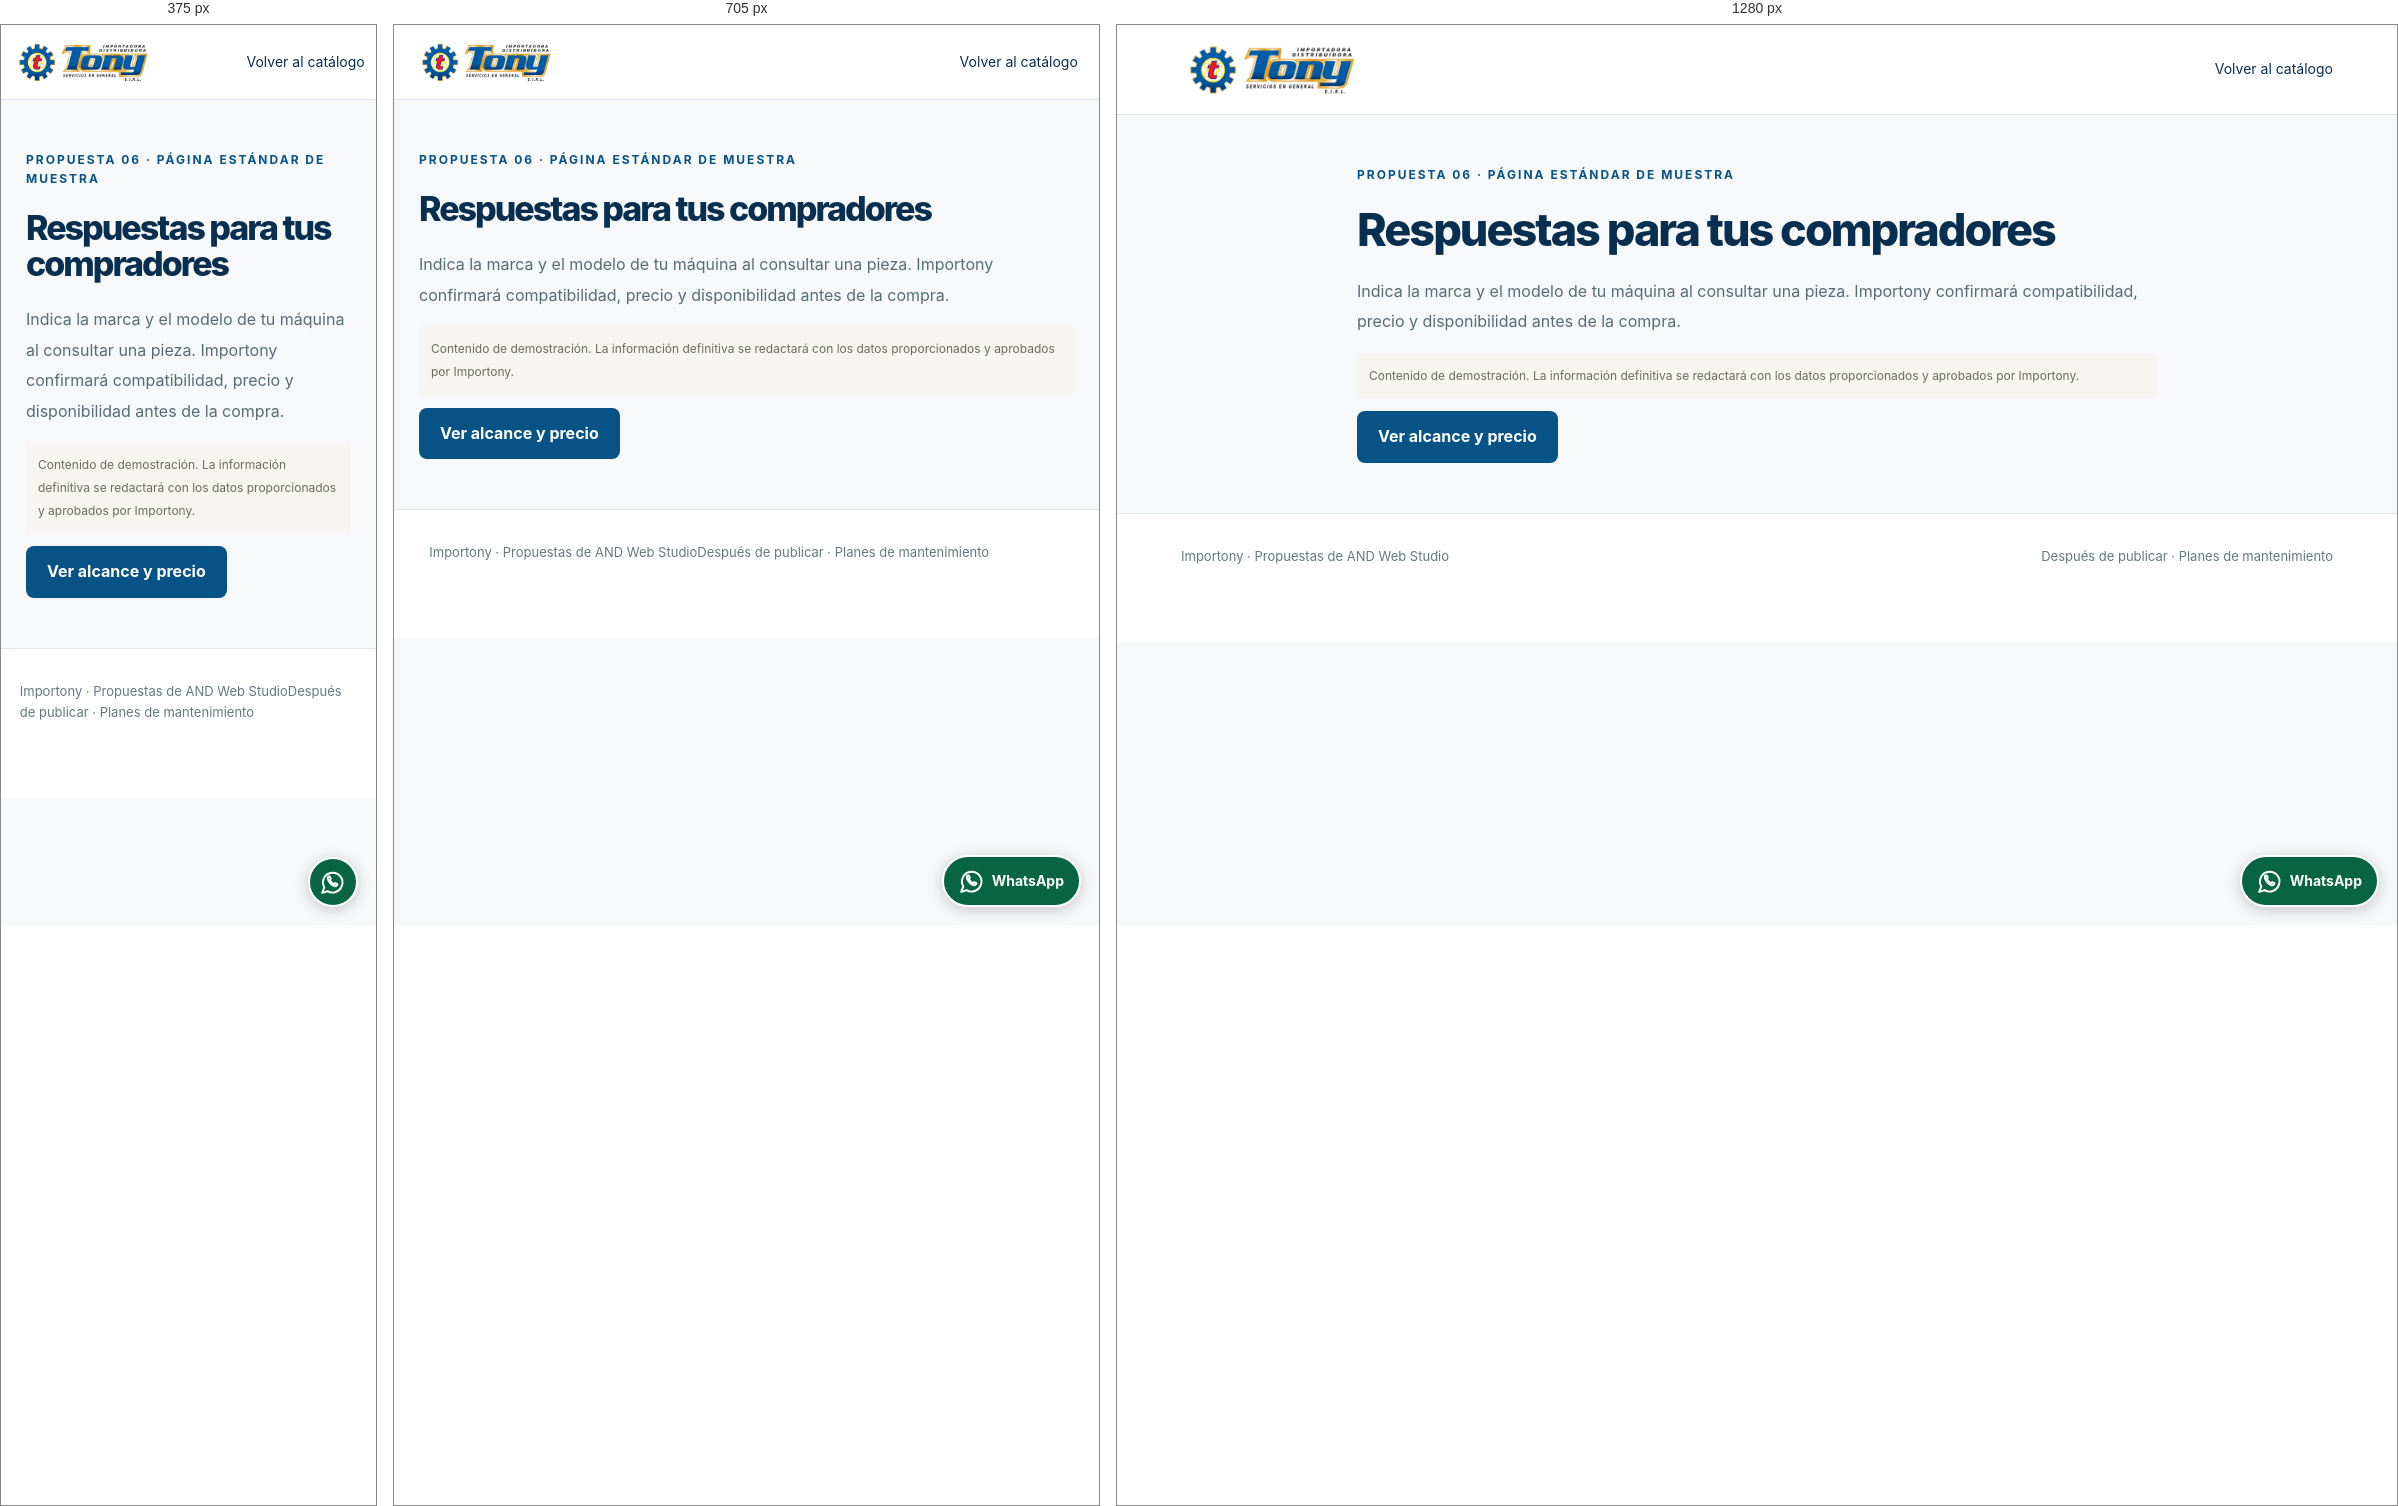
Rendered at 375 px, 705 px and 1280 px, left to right.

<!-- file: preguntas-6.html -->
<!doctype html><html lang="es"><head><meta charset="utf-8"><meta name="viewport" content="width=device-width,initial-scale=1"><meta name="robots" content="noindex"><title>Preguntas frecuentes · Importony</title><link rel="stylesheet" href="style.css"><link rel="stylesheet" href="catalogo.css"></head><body class=""><header><div class="wrap"><a href="index.html"><img class="client-logo" src="assets/logo-tony.png" alt="Importadora Distribuidora Tony"></a><nav><a href="propuesta-6.html">Volver al catálogo</a></nav></div></header><main class="article-content"><div class="eyebrow">Propuesta 06 · Página estándar de muestra</div><h1>Respuestas para tus compradores</h1><p>Indica la marca y el modelo de tu máquina al consultar una pieza. Importony confirmará compatibilidad, precio y disponibilidad antes de la compra.</p><p class="notice">Contenido de demostración. La información definitiva se redactará con los datos proporcionados y aprobados por Importony.</p><a class="btn" href="propuesta-6.html#alcance">Ver alcance y precio</a></main><footer class="footer"><div class="wrap"><span>Importony · Propuestas de AND Web Studio</span><a href="index.html#soporte">Después de publicar · Planes de mantenimiento</a></div></footer><a class="wa-float no-print" href="https://wa.me/51955171495?text=Hola%2C%20Importony.%20Quisiera%20informaci%C3%B3n%20sobre%20repuestos%20y%20accesorios%20textiles." target="_blank" rel="noopener noreferrer" title="WhatsApp de Importony" aria-label="Abrir el WhatsApp de Importony"><svg viewBox="0 0 24 24" fill="none" stroke="currentColor" stroke-width="1.8" stroke-linecap="round" stroke-linejoin="round" width="21" height="21" aria-hidden="true"><path d="M20 16a9 9 0 1 0-16 1L2 22l5-1.5A9 9 0 0 0 20 16Z"/><path d="M8 7c-1 0-1 2 0 4s4 5 6 5c1 0 2-1 2-2l-2-1-1 1c-2-1-3-2-4-4l1-1-1-2Z"/></svg><span>WhatsApp</span></a></body></html>

/* @media block from style.css */
@media(max-width:760px){nav{gap:12px}nav .nav-extra{display:none}.hero{grid-template-columns:1fr;padding:40px 0;gap:25px}h1{letter-spacing:-1.5px}.hero-art{min-height:240px}.hero-art svg{height:210px}.grid{grid-template-columns:1fr}.twocol{grid-template-columns:1fr;gap:20px}.strip{font-size:11px}.demo .wrap{display:block}.demo a{margin:0 15px 0 0}.section{padding:38px 0}.section-top{align-items:start;flex-direction:column}.footer .wrap{display:block}.hub ul{min-height:0}header .wrap{gap:10px}.logo{font-size:21px}header .btn{font-size:12px;padding:10px}.hero-art{order:2}}

/* @media block from style.css */
@media(max-width:760px){.client-logo{width:185px;height:65px}header .wrap{width:94%}nav .nav-extra{display:none}.hero,.version-2 .hero,.version-3 .hero{grid-template-columns:1fr;gap:25px}.hero h1,.version-2 h1,.version-3 h1,.hub h1{font-size:39px}.hero-art,.version-2 .hero-art,.version-3 .hero-art{height:260px;min-height:260px}.version-3 .grid{grid-template-columns:1fr}.artnote{font-size:9px}.demo{font-size:10px}.hub .eyebrow{font-size:10px}.hub .client-logo{width:170px}.hero p{font-size:16px}.version-3 .tools{padding:12px}.hero{padding:30px 0}}

/* @media block from style.css */
@media(max-width:760px){.price{font-size:31px}.scope-heading{flex-direction:column}.scope-stats{grid-template-columns:1fr 1fr}.scope-body{grid-template-columns:1fr;gap:0}.proposal-scope,.feature-area{padding:20px}.category-grid,.resource-grid{grid-template-columns:1fr 1fr}.category-grid img{height:110px}.lead-form{grid-template-columns:1fr}.lead-form .wide{grid-column:1}.feature-title{flex-direction:column;gap:3px}.feature-title h2{font-size:28px}.hub nav{gap:10px;font-size:12px;flex-wrap:wrap}.hub .card h2,.hub .card ul{min-height:0}.demo .wrap>div{justify-content:space-between}.hero[class],.version-4 .hero,.version-5 .hero,.version-6 .hero,.version-7 .hero,.version-8 .hero,.version-9 .hero{grid-template-columns:1fr}.version-4 h1,.version-5 h1,.version-6 h1,.version-7 h1,.version-8 h1,.version-9 h1{font-size:38px}.article-content h1{font-size:34px}.extra-actions button{min-width:80px}.resource-grid{grid-template-columns:1fr}.scope-heading .price{white-space:normal}}

/* @media block from style.css */
@media(max-width:650px){.explain{grid-template-columns:1fr;gap:10px}.wa-float{padding:10px}.wa-float span{display:none}.guided-link{margin-top:8px}}

/* @media block from style.css */
@media(max-width:760px){.hub .card ul{min-height:0}.demo .wrap>div{margin-top:8px}}

/* @media block from catalogo.css */
@media(max-width:760px) {
  .store-cover { background-position: 60% center; background-image: linear-gradient(90deg,#062945f5,#082d4be8 50%,#082d4bb0),url('assets/hero.jpg'); }
  .cover-copy { padding: 30px 22px; }
  header .wrap { flex-wrap: wrap; }
  header .client-logo, .hub header .client-logo { width: 145px; height: 50px; }
  header nav { flex-wrap: wrap; }
  .family-row { grid-template-columns: repeat(2,minmax(0,1fr)); gap: 8px; }
  .family-row img { width: 32px; height: 32px; }
  .tools input { width: 100%; flex-basis: 100%; }
  .family-row button { font-size: 13px; }
}